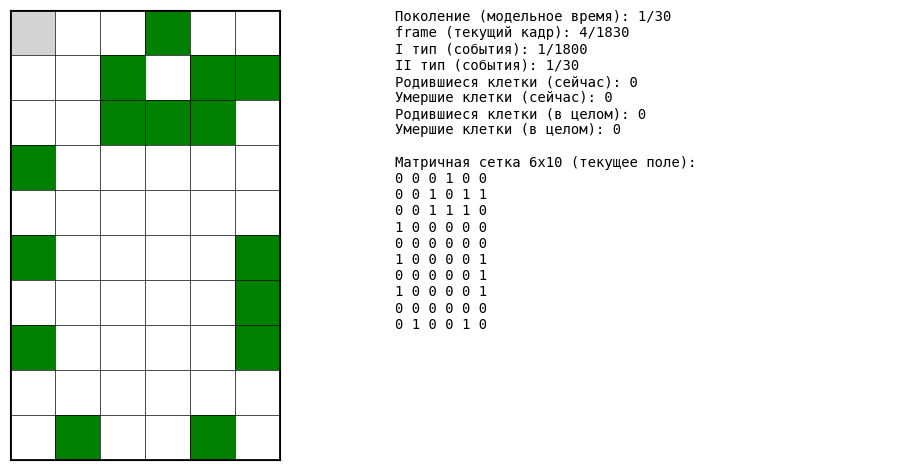

Here is the Python script that generated this plot:
import numpy as np
import matplotlib.pyplot as plt
from matplotlib.patches import Rectangle
from matplotlib.animation import FuncAnimation, FFMpegWriter
import os
from datetime import datetime
 
#################################
#       КЛАСС ИГРЫ "ЖИЗНЬ"      #
#################################    

class LifeGameByEvents:
    """
        Класс игры "Жизнь" (клеточный автомат) на базе дискретных событий.
        ------------------------------------------------------------------
        n          : размерность матричной сетки (количество строк);
        m          : размерность матричной сетки (количество столбцов);
        random_init: флаг инициализации матричной сетки значениями 0 и 1 случайных клеток;
        p          : вероятность того, что каждая клетка изначально живая при random_init = True.
    """
    def __init__(self, n=10, m=10, random_init=True, p=0.5):
        # Матричная сетка размерности nxm
        self.n = n
        self.m = m
        self.current_field = (np.random.rand(n, m) < p).astype(int) if random_init else np.zeros((n, m), dtype=int) # Текущее поле
        self.next_field = np.zeros_like(self.current_field) # Следующее поле
        
        # Модельное время (виртуальное время: по смыслу - номер итерации моделирования)
        self.time = 0
        
        # Очередь событий
        self.events = []
        # Добавление в очередь событий события II типа
        self.events.append(EventScanField())

        # Статистика умерших и родившихся клеток
        self.current_dead_cells = 0
        self.current_born_cells = 0
        self.total_dead_cells = 0
        self.total_born_cells = 0

    # --------------------- #
    #   МЕТОДЫ ЛОГИКИ ИГРЫ  #
    # --------------------- #
    def count_neighbors_torodial(self, i, j):
        """ Функция подсчета соседей рассматриваемой клетки текущего поля (тороидальная сетка) """
        neighbors = 0
        for dx in (-1, 0, 1):
            for dy in (-1, 0, 1):
                if dx == 0 and dy == 0:
                    continue;
                ni = (i + dx) % self.n
                nj = (j + dy) % self.m
                neighbors += self.current_field[ni, nj]
        return neighbors
    
    def step_event(self):
        """ Реализация событий из очереди событий """
        ## -- КЛЕТКИ -- ##
        # Обновление цветов жизнеспособности клеток (относительно предыдушего события для визуальной обработки)
        self.update_colors()

        ## -- ЗАВЕРШЕНИЕ ИГРЫ -- ##
        # Если в очереди событий закончились события, то моделирование завершается
        if not self.events:
            return
        
        ## -- СОБЫТИЯ -- ##
        # Изъятие первого элемента из очереди событий 
        event = self.events.pop(0)
        # Обработка полученного события
        event.handle(self)
        
        ## -- ОБНОВЛЕНИЕ ИГРЫ -- ##
        # Если обработалось событие II типа или последнее событие I типа, то обновляем текущую модель 
        if isinstance(event, EventScanField) or self.I_events == self.n*self.m * self.steps:
            # Если модельное время != началу моделирования (т.к. иначе следующее поле не сформировано), то текущее поле готово к обновлению
            if (self.time):
                # Подсчет количества родившихся и умерших клеток
                born = np.sum((self.current_field == 0) & (self.next_field == 1))
                dead = np.sum((self.current_field == 1) & (self.next_field == 0))
                self.current_born_cells = born
                self.current_dead_cells = dead
                self.total_born_cells += born
                self.total_dead_cells += dead
                # Обновление текущего поля
                self.current_field[:, :] = self.next_field
            # Обнуление жизнеспособности клеток следующего поля
            self.next_field[:] = 0
            if (self.time != self.steps):
                # Увеличение модельного времени на 1
                self.time += 1

    # --------------------- #
    # АНИМАЦИЯ И СОХРАНЕНИЕ #
    # --------------------- #
    def highlight_cell(self, i, j):
        """ Подсветка рассматриваемой клетки текущего поля """
        self.rects[i][j].set_facecolor(self.color_scan)

    def update_colors(self):
        """ Обновление цветов жизнеспособности клеток """
        for i in range(self.n):
            for j in range(self.m):
                color = self.color_alive if self.current_field[i,j] else self.color_dead
                self.rects[i][j].set_facecolor(color)

    def update_display(self, frame):
        """ Функция обновления для анимации. 
            --------------------------------
            ## ПРИМЕЧАНИЕ:
            # frame - это кадр, используемый FuncAnimation для запуска переданной функции (update_display) frames раз;
            # Поскольку используемуе устройство не позволяет открывать окно plot'а моментально, то frames начинают считаться спустя примерно 3 кадра после открытия окна.
            # Иными словами, они воспроизводятся корректно, но считаются с задержкой. Поэтому к текущему frame прибавляется значение +3 для корректности отображения.
            # Также к frame прибавляется +1, т.к. отсчет начинается с 0.
        """
        ## -- ШАГ -- ##
        # Обработка текущего события из очереди событий
        self.step_event()
        
        ## -- ТЕКСТОВОЕ ПОЛЕ -- ##
        # Обновление содержимого текстового поля
        text_str = (f"Поколение (модельное время): {self.time}/{self.steps}"
                    f"\nframe (текущий кадр): {frame + 3 + 1}/{(self.n*self.m+1)*self.steps}"
                    f"\nI тип (события): {self.I_events}/{self.n*self.m * self.steps}"
                    f"\nII тип (события): {self.II_events}/{self.steps}"
                    f"\nРодившиеся клетки (сейчас): {self.current_born_cells}"
                    f"\nУмершие клетки (сейчас): {self.current_dead_cells}"
                    f"\nРодившиеся клетки (в целом): {self.total_born_cells}"
                    f"\nУмершие клетки (в целом): {self.total_dead_cells}"
                    f"\n\nМатричная сетка {self.m}x{self.n} (текущее поле):\n" + '\n'.join([' '.join(map(str, row)) for row in self.current_field]))
        self.text_display.set_text(text_str)
        
        ## -- ОБНОВЛЕНИЕ ОТОБРАЖЕНИЯ -- ##
        # Возвращаем все объекты (необходимо в случае blit=True)
        return [rect for row in self.rects for rect in row] + self.grid_lines + [self.text_display]

    def run_animation(self, steps=50, interval=300, save_results=False, fps=10):
        """ Запуск анимации игры.
            ---------------------
            ## ПРИМЕЧАНИЕ:
            # В виду примечания, описанного в функции update_display, здесь количество кадров (frames) уменьшается на 3.
        """
        ## -- КОЛИЧЕСТВО ОБРАБОТАННЫХ СОБЫТИЙ I И II ТИПА, КОЛИЧЕСТВО ПОКОЛЕНИЙ, ЧАСТОТА ОБНОВЛЕНИЯ И СОХРАНЕНИЕ РЕЗУЛЬТАТОВ -- ##
        self.I_events = 0
        self.II_events = 0
        self.steps = steps
        self.interval = interval
        self.save_results = save_results
        
        ## -- ПРЕДУПРЕЖДЕНИЕ -- ##
        if save_results:
            print("[WARN] С учетом длительности сохранения результатов в формат .mp4 и реализацией программы (FuncAnimation) видимость результатов на полотне не гарантируется!")
            print("[INFO] Проверьте результаты, открыв сохраненный .mp4 файл.")
            
        ## -- ПАРАМЕТРЫ СОХРАНЕНИЯ РЕЗУЛЬТАТОВ -- ##
        if (save_results):
            ## -- КАТАЛОГИ -- ##
            base_dir = "animation_results"
            os.makedirs(base_dir, exist_ok=True)
        
            timestamp = datetime.now().strftime("%Y-%m-%d_%H-%M-%S")
            self.run_dir = os.path.join(base_dir, timestamp)
            os.makedirs(self.run_dir, exist_ok=True)
        
            video_path = os.path.join(self.run_dir, "animation.mp4")
            
        ## -- ПАЛИТРА ЦВЕТОВ -- ##
        # Зеленый - живая клетка
        self.color_alive = 'green'
        # Белый - мертвая клетка
        self.color_dead = 'white'
        # Светлосерый - сканируемая клетка
        self.color_scan = 'lightgray'
        
        ## -- ВИЗУАЛИЗАЦИЯ -- ##
        # Полотно и оси для матричной сетки и текстового поля
        self.fig = plt.figure(figsize=(10,5))
        grid_left, grid_bottom, grid_width, grid_height, gap = -0.1, 0.05, 0.7, 0.9, 0.1
        self.ax_grid = self.fig.add_axes([grid_left, grid_bottom, grid_width, grid_height])
        self.ax_text = self.fig.add_axes([grid_left + grid_width - gap, grid_bottom, 1 - (grid_left + grid_width - gap), grid_height])
        self.fig.canvas.manager.set_window_title("4199_ГоршковАлО_ЛР4_КлеточныйАвтоматНаБазеДискретныхСобытий_ИграЖизнь")
        # Настройка и масштабирование осей для матричной сетки и текстового поля
        self.ax_grid.set_xlim(0, self.m)
        self.ax_grid.set_ylim(0, self.n)
        self.ax_grid.set_aspect('equal')
        self.ax_grid.set_xticks([])
        self.ax_grid.set_yticks([])
        self.ax_text.axis('off')
        
        ## -- СЕТКА -- ##
        # Внутренние границы матричной сетки с сохранением для перерисовки при анимации (крайние границы отрисовываются отдельно)
        self.grid_lines = []
        for i in range(1, self.n):
            hline = self.ax_grid.axhline(i, color='black', linewidth=0.5)
            self.grid_lines.append(hline)
        for j in range(1, self.m):
            vline = self.ax_grid.axvline(j, color='black', linewidth=0.5)
            self.grid_lines.append(vline)
        # Крайние границы матричной сетки с сохранением для перерисовки при анимации (внутренние границы уже отрисованы)
        self.grid_lines.extend([
            self.ax_grid.axhline(0, color='black', linewidth=2),
            self.ax_grid.axhline(self.n, color='black', linewidth=2),
            self.ax_grid.axvline(0, color='black', linewidth=2),
            self.ax_grid.axvline(self.m, color='black', linewidth=2)
        ])
        
        ## -- КЛЕТКИ -- ##
        # Инициализация (все клетки мертвы)
        self.rects = [[None for _ in range(self.m)] for _ in range(self.n)]
        for i in range(self.n):
            for j in range(self.m):
                rect = Rectangle((j, self.n-1-i), 1, 1, facecolor=self.color_dead)
                self.ax_grid.add_patch(rect)
                self.rects[i][j] = rect
        # Обновление (в зависимости от инициализации текущего поля)
        self.update_colors()        
                
        ## -- ТЕКСТОВОЕ ПОЛЕ -- ##
        # Текстовое поле (содержимое + настройки отображения)
        self.text_display = self.ax_text.text(0, 1, '', va='top', ha='left', fontsize=10, family='monospace')

        ## -- АНИМАЦИЯ -- ##
        print("[INFO] Анимация модели клеточного автомата на базе дискретных событий была запущена...")
        ani = FuncAnimation(self.fig, self.update_display, frames=(self.n*self.m+1)*steps - 3, interval=interval, blit=True, repeat=False)
        if not self.events:
            print("[INFO] Все события из очереди событий были успешно обработаны.")

        ## -- СОХРАНЕНИЕ АНИМАЦИИ В .MP4 -- ##
        if (self.save_results):
            writer = FFMpegWriter(fps=fps, metadata={"artist": "LifeGame"})
            ani.save(video_path, writer=writer, dpi=150)
            print(f"[INFO] Анимация модели клеточного автомата сохранена в файл: {video_path}")

        ## -- ОТОБРАЖЕНИЕ АНИМАЦИИ -- ##
        plt.show()
        
        ## -- ЗАВЕРШЕНИЕ АНИМАЦИИ -- ##
        print("[INFO] Анимация модели клеточного автомата на базе дискретных событий была завершена...\n")

#################################
# КЛАССЫ СОБЫТИЙ И ИХ ОБРАБОТКИ #
#################################       
class Event:
    """ Интерфейс-обработчик событий.
        -----------------------------
        handle: метод, который необходимо реализовать в классах-реализациях интерфейса.
    """
    def handle(self, game: LifeGameByEvents):
        raise NotImplementedError
    
class EventScanField(Event):
    """ Класс-обработчик события II типа.
        ---------------------------------
        handle: обработчик события II типа (порождает события I типа).
    """
    def handle(self, game: LifeGameByEvents):
        # Увеличение счетчика событий II типа
        game.II_events += 1
        # Порождение событий I типа для всех клеток матричной сетки
        for i in range(game.n):
            for j in range(game.m):
                game.events.append(EventScanCell(i,j))
        # Добавление события II типа для зацикливания
        if (game.II_events < game.steps):        
            game.events.append(EventScanField())
        
class EventScanCell(Event):
    """ Класс-обработчик события I типа.
        --------------------------------
        handle: обработчик события I типа (в соответствии с правилами игры);
        i     : номер строки клетки текущего поля;
        j     : номер столбца клетки текущего поля.
    """
    def __init__(self, i, j):
        self.i = i
        self.j = j
        
    def handle(self, game: LifeGameByEvents):
        """ Обновление текущего поля за единицу модельного времени (одновременно) по правилам игры.
        -------------------------------------------------------------------------------------------
        Основные правила (для тороидальной матричной сетки):  
        • ячейка остается живой, если ее окружают две или три живые ячейки;  
        • ячейка умирает от перенаселения, если ее окружает более трех живых ячеек; 
        • ячейка умирает от изоляции, если у нее меньше двух живых соседей; 
        • мертвая ячейка становится живой, если она имеет ровно три живых соседа.
    """
        # Увеличение счетчика событий I типа
        game.I_events += 1
        # Подсчет количества соседей клетки текущего поля
        neighbors = game.count_neighbors_torodial(self.i, self.j)
        # Определение жизнеспособности клетки следующего поля на основе клетки текущего поля
        if game.current_field[self.i, self.j] == 1:
            game.next_field[self.i, self.j] = 1 if neighbors in (2, 3) else 0
        else:
            game.next_field[self.i, self.j] = 1 if neighbors == 3 else 0
        # Подсветка рассматриваемой клетки текущего поля
        game.highlight_cell(self.i, self.j)

#################################
#       ЗАПУСК ПРОГРАММЫ        #
#################################    
if __name__ == '__main__':
    game = LifeGameByEvents(n=10, m=6, random_init=True, p=0.2)
    game.run_animation(steps=30, interval=1, save_results=False, fps=60)
